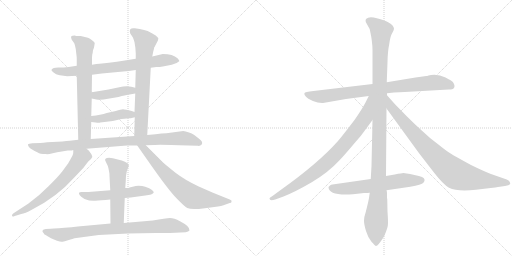
t = 0.00 s
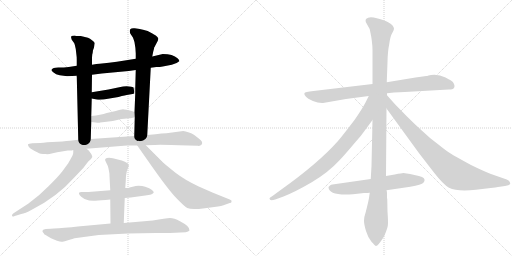
t = 2.68 s
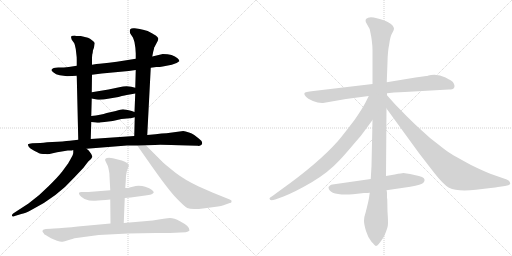
t = 5.36 s
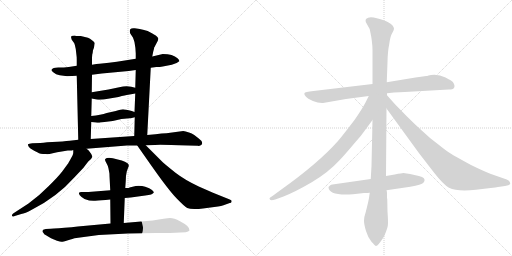
t = 8.04 s
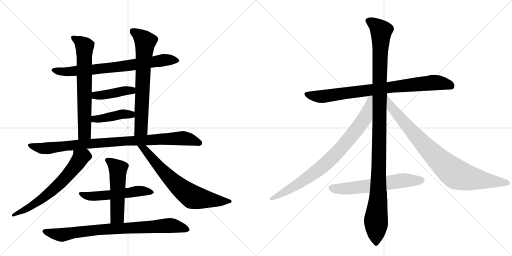
t = 10.72 s
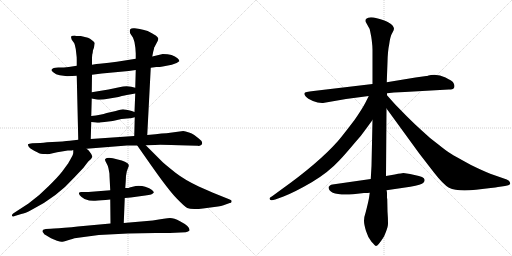
t = 13.40 s

The animated SVG that drew these frames (rendered in a browser with its animation timeline set to each time). Animation: 16 CSS @keyframes rules; one cycle of 13.40 s.

<svg version="1.1" viewBox="0 0 2048 1024" xmlns="http://www.w3.org/2000/svg">
  <g stroke="lightgray" stroke-dasharray="1,1" stroke-width="1" transform="scale(4, 4)">
    <line x1="0" y1="0" x2="256" y2="256"></line>
    <line x1="256" y1="0" x2="0" y2="256"></line>
    <line x1="128" y1="0" x2="128" y2="256"></line>
    <line x1="0" y1="128" x2="256" y2="128"></line>
    <line x1="256" y1="0" x2="512" y2="256"></line>
    <line x1="512" y1="0" x2="256" y2="256"></line>
    <line x1="384" y1="0" x2="384" y2="256"></line>
    <line x1="256" y1="128" x2="512" y2="128"></line>
  </g>
<g transform="scale(1, -1) translate(0, -850)">
   <style type="text/css">
    @keyframes keyframes0 {
      from {
       stroke: black;
       stroke-dashoffset: 753;
       stroke-width: 128;
       }
       71% {
       animation-timing-function: step-end;
       stroke: black;
       stroke-dashoffset: 0;
       stroke-width: 128;
       }
       to {
       stroke: black;
       stroke-width: 1024;
       }
       }
       #make-me-a-hanzi-animation-0 {
         animation: keyframes0 0.862793s both;
         animation-delay: 0.000000s;
         animation-timing-function: linear;
       }
    @keyframes keyframes1 {
      from {
       stroke: black;
       stroke-dashoffset: 685;
       stroke-width: 128;
       }
       69% {
       animation-timing-function: step-end;
       stroke: black;
       stroke-dashoffset: 0;
       stroke-width: 128;
       }
       to {
       stroke: black;
       stroke-width: 1024;
       }
       }
       #make-me-a-hanzi-animation-1 {
         animation: keyframes1 0.807454s both;
         animation-delay: 0.862793s;
         animation-timing-function: linear;
       }
    @keyframes keyframes2 {
      from {
       stroke: black;
       stroke-dashoffset: 704;
       stroke-width: 128;
       }
       70% {
       animation-timing-function: step-end;
       stroke: black;
       stroke-dashoffset: 0;
       stroke-width: 128;
       }
       to {
       stroke: black;
       stroke-width: 1024;
       }
       }
       #make-me-a-hanzi-animation-2 {
         animation: keyframes2 0.822917s both;
         animation-delay: 1.670247s;
         animation-timing-function: linear;
       }
    @keyframes keyframes3 {
      from {
       stroke: black;
       stroke-dashoffset: 422;
       stroke-width: 128;
       }
       58% {
       animation-timing-function: step-end;
       stroke: black;
       stroke-dashoffset: 0;
       stroke-width: 128;
       }
       to {
       stroke: black;
       stroke-width: 1024;
       }
       }
       #make-me-a-hanzi-animation-3 {
         animation: keyframes3 0.593424s both;
         animation-delay: 2.493164s;
         animation-timing-function: linear;
       }
    @keyframes keyframes4 {
      from {
       stroke: black;
       stroke-dashoffset: 421;
       stroke-width: 128;
       }
       58% {
       animation-timing-function: step-end;
       stroke: black;
       stroke-dashoffset: 0;
       stroke-width: 128;
       }
       to {
       stroke: black;
       stroke-width: 1024;
       }
       }
       #make-me-a-hanzi-animation-4 {
         animation: keyframes4 0.592611s both;
         animation-delay: 3.086589s;
         animation-timing-function: linear;
       }
    @keyframes keyframes5 {
      from {
       stroke: black;
       stroke-dashoffset: 941;
       stroke-width: 128;
       }
       75% {
       animation-timing-function: step-end;
       stroke: black;
       stroke-dashoffset: 0;
       stroke-width: 128;
       }
       to {
       stroke: black;
       stroke-width: 1024;
       }
       }
       #make-me-a-hanzi-animation-5 {
         animation: keyframes5 1.015788s both;
         animation-delay: 3.679199s;
         animation-timing-function: linear;
       }
    @keyframes keyframes6 {
      from {
       stroke: black;
       stroke-dashoffset: 649;
       stroke-width: 128;
       }
       68% {
       animation-timing-function: step-end;
       stroke: black;
       stroke-dashoffset: 0;
       stroke-width: 128;
       }
       to {
       stroke: black;
       stroke-width: 1024;
       }
       }
       #make-me-a-hanzi-animation-6 {
         animation: keyframes6 0.778158s both;
         animation-delay: 4.694987s;
         animation-timing-function: linear;
       }
    @keyframes keyframes7 {
      from {
       stroke: black;
       stroke-dashoffset: 703;
       stroke-width: 128;
       }
       70% {
       animation-timing-function: step-end;
       stroke: black;
       stroke-dashoffset: 0;
       stroke-width: 128;
       }
       to {
       stroke: black;
       stroke-width: 1024;
       }
       }
       #make-me-a-hanzi-animation-7 {
         animation: keyframes7 0.822103s both;
         animation-delay: 5.473145s;
         animation-timing-function: linear;
       }
    @keyframes keyframes8 {
      from {
       stroke: black;
       stroke-dashoffset: 544;
       stroke-width: 128;
       }
       64% {
       animation-timing-function: step-end;
       stroke: black;
       stroke-dashoffset: 0;
       stroke-width: 128;
       }
       to {
       stroke: black;
       stroke-width: 1024;
       }
       }
       #make-me-a-hanzi-animation-8 {
         animation: keyframes8 0.692708s both;
         animation-delay: 6.295247s;
         animation-timing-function: linear;
       }
    @keyframes keyframes9 {
      from {
       stroke: black;
       stroke-dashoffset: 529;
       stroke-width: 128;
       }
       63% {
       animation-timing-function: step-end;
       stroke: black;
       stroke-dashoffset: 0;
       stroke-width: 128;
       }
       to {
       stroke: black;
       stroke-width: 1024;
       }
       }
       #make-me-a-hanzi-animation-9 {
         animation: keyframes9 0.680501s both;
         animation-delay: 6.987956s;
         animation-timing-function: linear;
       }
    @keyframes keyframes10 {
      from {
       stroke: black;
       stroke-dashoffset: 833;
       stroke-width: 128;
       }
       73% {
       animation-timing-function: step-end;
       stroke: black;
       stroke-dashoffset: 0;
       stroke-width: 128;
       }
       to {
       stroke: black;
       stroke-width: 1024;
       }
       }
       #make-me-a-hanzi-animation-10 {
         animation: keyframes10 0.927897s both;
         animation-delay: 7.668457s;
         animation-timing-function: linear;
       }
    @keyframes keyframes11 {
      from {
       stroke: black;
       stroke-dashoffset: 844;
       stroke-width: 128;
       }
       73% {
       animation-timing-function: step-end;
       stroke: black;
       stroke-dashoffset: 0;
       stroke-width: 128;
       }
       to {
       stroke: black;
       stroke-width: 1024;
       }
       }
       #make-me-a-hanzi-animation-11 {
         animation: keyframes11 0.936849s both;
         animation-delay: 8.596354s;
         animation-timing-function: linear;
       }
    @keyframes keyframes12 {
      from {
       stroke: black;
       stroke-dashoffset: 1176;
       stroke-width: 128;
       }
       79% {
       animation-timing-function: step-end;
       stroke: black;
       stroke-dashoffset: 0;
       stroke-width: 128;
       }
       to {
       stroke: black;
       stroke-width: 1024;
       }
       }
       #make-me-a-hanzi-animation-12 {
         animation: keyframes12 1.207031s both;
         animation-delay: 9.533203s;
         animation-timing-function: linear;
       }
    @keyframes keyframes13 {
      from {
       stroke: black;
       stroke-dashoffset: 844;
       stroke-width: 128;
       }
       73% {
       animation-timing-function: step-end;
       stroke: black;
       stroke-dashoffset: 0;
       stroke-width: 128;
       }
       to {
       stroke: black;
       stroke-width: 1024;
       }
       }
       #make-me-a-hanzi-animation-13 {
         animation: keyframes13 0.936849s both;
         animation-delay: 10.740234s;
         animation-timing-function: linear;
       }
    @keyframes keyframes14 {
      from {
       stroke: black;
       stroke-dashoffset: 885;
       stroke-width: 128;
       }
       74% {
       animation-timing-function: step-end;
       stroke: black;
       stroke-dashoffset: 0;
       stroke-width: 128;
       }
       to {
       stroke: black;
       stroke-width: 1024;
       }
       }
       #make-me-a-hanzi-animation-14 {
         animation: keyframes14 0.970215s both;
         animation-delay: 11.677083s;
         animation-timing-function: linear;
       }
    @keyframes keyframes15 {
      from {
       stroke: black;
       stroke-dashoffset: 622;
       stroke-width: 128;
       }
       67% {
       animation-timing-function: step-end;
       stroke: black;
       stroke-dashoffset: 0;
       stroke-width: 128;
       }
       to {
       stroke: black;
       stroke-width: 1024;
       }
       }
       #make-me-a-hanzi-animation-15 {
         animation: keyframes15 0.756185s both;
         animation-delay: 12.647298s;
         animation-timing-function: linear;
       }
</style>
<path d="M 603 579 L 625 582 Q 633 581 651 584 L 687 591 Q 708 596 717 605 Q 719 608 710 617 Q 692 634 651 634 Q 647 634 609 624 L 543 615 L 499 608 Q 467 603 436 599 L 398 595 Q 388 595 368 591 L 307 587 L 275 582 Q 257 580 233 580 Q 210 580 207 572 Q 203 569 213 561 Q 223 552 239 549 L 269 545 L 307 547 L 368 551 L 407 556 L 515 566 L 543 570 L 603 579 Z" fill="lightgray"></path> 
<path d="M 368 591 L 368 610 Q 368 625 369 632 Q 371 638 372 649 Q 377 660 377 666 L 379 678 Q 377 683 368 689 Q 360 696 352 699 L 323 706 L 310 706 Q 305 706 299 708 Q 287 708 286 705 Q 282 704 287 691 L 297 677 Q 300 671 303 654 L 306 628 Q 307 623 307 610 L 307 587 L 307 547 L 313 291 C 314 261 362 264 363 294 L 365 362 L 365 386 L 367 456 L 367 481 L 368 551 L 368 591 Z" fill="lightgray"></path> 
<path d="M 589 310 L 603 579 L 609 624 L 613 644 Q 617 658 617 661 L 619 663 Q 620 666 626 677 Q 633 688 633 694 Q 634 699 623 708 Q 603 720 602 720 Q 582 732 539 737 Q 526 739 521 733 Q 517 726 521 716 L 531 701 Q 533 698 538 681 Q 543 655 543 636 L 543 615 L 543 570 L 541 499 L 541 476 L 538 402 L 539 381 L 537 306 C 536 276 587 280 589 310 Z" fill="lightgray"></path> 
<path d="M 367 456 L 386 452 Q 404 449 432 455 L 474 462 Q 503 470 513 471 L 541 476 C 571 481 570 492 541 499 L 525 503 Q 504 508 477 501 L 434 492 L 367 481 C 337 476 338 462 367 456 Z" fill="lightgray"></path> 
<path d="M 401 360 L 451 366 L 486 374 L 519 377 Q 523 377 527 378 L 539 381 C 568 388 566 392 538 402 L 527 406 Q 501 412 492 413 Q 484 413 463 406 L 427 398 Q 404 390 365 386 C 335 383 335 365 365 362 L 383 360 Q 396 358 401 360 Z" fill="lightgray"></path> 
<path d="M 733 326 L 666 317 Q 648 317 622 313 L 589 310 L 537 306 L 363 294 L 313 291 L 279 287 Q 255 284 209 282 Q 163 279 161 278 L 129 277 Q 115 276 112 273 Q 111 270 115 263 Q 124 252 151 240 Q 159 234 183 234 Q 191 232 211 237 Q 231 242 241 243 L 271 248 Q 287 247 293 250 L 346 255 L 508 268 L 549 268 L 583 269 L 619 270 Q 635 272 753 268 L 791 267 Q 800 265 806 271 Q 815 282 795 296 L 777 310 Q 767 317 756 320 Q 741 326 733 326 Z" fill="lightgray"></path> 
<path d="M 293 250 L 293 239 Q 293 232 283 215 Q 273 198 273 197 L 248 163 Q 230 140 193 104 Q 157 67 114 36 L 54 -3 Q 47 -8 48 -13 Q 49 -19 59 -14 L 85 -6 Q 100 -4 127 11 Q 227 61 299 142 L 333 178 L 353 204 L 364 214 L 369 222 Q 370 224 365 234 L 357 245 Q 356 248 346 255 C 323 274 293 280 293 250 Z" fill="lightgray"></path> 
<path d="M 549 268 L 598 198 Q 672 92 706 57 Q 740 22 749 18 Q 758 14 777 14 Q 796 14 812 16 L 872 24 Q 885 25 894 29 L 919 38 Q 926 38 926 43 Q 929 49 919 52 L 852 79 L 795 104 Q 738 131 702 159 Q 667 187 651 201 L 583 269 C 562 290 532 293 549 268 Z" fill="lightgray"></path> 
<path d="M 499 58 L 523 60 L 581 68 Q 611 71 615 80 Q 617 82 608 90 Q 599 98 581 103 Q 564 108 543 106 L 518 100 Q 518 98 501 98 L 441 89 L 354 82 L 329 82 Q 309 83 319 69 Q 324 62 338 54 Q 361 45 381 47 Q 401 48 441 52 L 499 58 Z" fill="lightgray"></path> 
<path d="M 495 -42 L 499 58 L 501 98 L 503 126 Q 503 148 507 164 L 512 178 Q 519 190 510 197 Q 501 203 487 208 L 471 212 Q 431 224 421 214 Q 418 211 425 199 Q 432 187 434 176 L 437 160 Q 438 157 438 146 L 441 89 L 441 52 L 442 -44 C 442 -74 494 -72 495 -42 Z" fill="lightgray"></path> 
<path d="M 258 -61 L 235 -63 Q 213 -63 203 -65 L 183 -66 Q 174 -68 173 -69 Q 166 -75 175 -83 Q 174 -86 184 -91 L 204 -103 L 228 -113 Q 244 -118 247 -117 Q 251 -117 272 -111 Q 294 -105 298 -103 L 395 -90 L 512 -84 Q 567 -82 623 -82 L 679 -82 L 743 -79 Q 754 -77 758 -72 Q 761 -56 720 -35 Q 696 -22 680 -22 Q 664 -22 611 -32 L 495 -42 L 442 -44 L 311 -56 Q 288 -60 258 -61 Z" fill="lightgray"></path> 
<path d="M 1795 492 Q 1812 492 1815 497 Q 1818 502 1818 506.5 Q 1818 511 1814 518.5 Q 1810 526 1782 540 Q 1754 554 1724 550 L 1714 548 Q 1708 546 1705 546 L 1662 540 L 1547 521 L 1490 514 L 1254 486 Q 1219 482 1217.5 477.5 Q 1216 473 1223 464.5 Q 1230 456 1251.5 446.5 Q 1273 437 1292 438 L 1384 454 L 1475 466 L 1548 477 L 1576 480 L 1619 482 L 1795 492 Z" fill="lightgray"></path> 
<path d="M 1547 521 L 1550 602 Q 1551 646 1557 674 Q 1561 705 1568.5 717.5 Q 1576 730 1576 735 Q 1576 740 1571 747.5 Q 1566 755 1552.5 761.5 Q 1539 768 1507.5 777 Q 1476 786 1464 774 Q 1461 770 1463 762 L 1473 744 Q 1479 735 1480 728 L 1485 703 L 1487 689 Q 1490 664 1490 652 L 1490 514 L 1490 370 L 1486 186 L 1483 134 L 1479 79 L 1476 58 Q 1472 37 1463 2 Q 1456 -18 1456 -32.5 Q 1456 -47 1464 -73.5 Q 1472 -100 1486 -117 Q 1501 -134 1504 -134 Q 1512 -134 1536 -96 Q 1550 -63 1551.5 -50.5 Q 1553 -38 1550 4 L 1549 53 L 1548 59 L 1548 78 Q 1548 83 1546 89 L 1544 146 L 1546 416 L 1548 469 L 1548 477 L 1547 521 Z" fill="lightgray"></path> 
<path d="M 1475 466 L 1462 440 Q 1448 413 1418 370 Q 1370 307 1352 286 Q 1273 197 1124 91 L 1094 69 Q 1078 59 1078 56 Q 1078 44 1101 52 L 1134 64 Q 1180 82 1247 121 Q 1313 160 1359 210 Q 1380 232 1422 282 Q 1445 307 1460 329 L 1490 370 C 1571 481 1488 493 1475 466 Z" fill="lightgray"></path> 
<path d="M 1546 416 L 1677 236 L 1735 161 Q 1774 111 1796 99 Q 1829 83 1904 91 Q 1978 99 1992 102 L 2020 106 Q 2041 109 2041 116 Q 2041 126 2027 132 L 1961 155 Q 1929 168 1884 190 Q 1820 225 1804 235 Q 1788 244 1751 274 Q 1717 299 1687 328 Q 1660 352 1627 385 L 1580 433 L 1548 469 C 1528 491 1528 440 1546 416 Z" fill="lightgray"></path> 
<path d="M 1483 134 L 1330 112 Q 1325 112 1320 108 Q 1315 104 1314 102 Q 1314 66 1412 73 L 1456 78 Q 1472 78 1479 79 L 1546 89 L 1641 103 Q 1687 112 1693.5 119 Q 1700 126 1698 132 Q 1698 143 1658 150.5 Q 1618 158 1613.5 158 Q 1609 158 1579 152 L 1544 146 L 1483 134 Z" fill="lightgray"></path> 
      <clipPath id="make-me-a-hanzi-clip-0">
      <path d="M 603 579 L 625 582 Q 633 581 651 584 L 687 591 Q 708 596 717 605 Q 719 608 710 617 Q 692 634 651 634 Q 647 634 609 624 L 543 615 L 499 608 Q 467 603 436 599 L 398 595 Q 388 595 368 591 L 307 587 L 275 582 Q 257 580 233 580 Q 210 580 207 572 Q 203 569 213 561 Q 223 552 239 549 L 269 545 L 307 547 L 368 551 L 407 556 L 515 566 L 543 570 L 603 579 Z" fill="lightgray"></path>
      </clipPath>
      <path clip-path="url(#make-me-a-hanzi-clip-0)" d="M 215 569 L 287 564 L 505 586 L 659 611 L 709 608 " fill="none" id="make-me-a-hanzi-animation-0" stroke-dasharray="625 1250" stroke-linecap="round"></path>

      <clipPath id="make-me-a-hanzi-clip-1">
      <path d="M 368 591 L 368 610 Q 368 625 369 632 Q 371 638 372 649 Q 377 660 377 666 L 379 678 Q 377 683 368 689 Q 360 696 352 699 L 323 706 L 310 706 Q 305 706 299 708 Q 287 708 286 705 Q 282 704 287 691 L 297 677 Q 300 671 303 654 L 306 628 Q 307 623 307 610 L 307 587 L 307 547 L 313 291 C 314 261 362 264 363 294 L 365 362 L 365 386 L 367 456 L 367 481 L 368 551 L 368 591 Z" fill="lightgray"></path>
      </clipPath>
      <path clip-path="url(#make-me-a-hanzi-clip-1)" d="M 294 699 L 338 665 L 338 318 L 319 299 " fill="none" id="make-me-a-hanzi-animation-1" stroke-dasharray="557 1114" stroke-linecap="round"></path>

      <clipPath id="make-me-a-hanzi-clip-2">
      <path d="M 589 310 L 603 579 L 609 624 L 613 644 Q 617 658 617 661 L 619 663 Q 620 666 626 677 Q 633 688 633 694 Q 634 699 623 708 Q 603 720 602 720 Q 582 732 539 737 Q 526 739 521 733 Q 517 726 521 716 L 531 701 Q 533 698 538 681 Q 543 655 543 636 L 543 615 L 543 570 L 541 499 L 541 476 L 538 402 L 539 381 L 537 306 C 536 276 587 280 589 310 Z" fill="lightgray"></path>
      </clipPath>
      <path clip-path="url(#make-me-a-hanzi-clip-2)" d="M 529 727 L 581 683 L 565 335 L 543 313 " fill="none" id="make-me-a-hanzi-animation-2" stroke-dasharray="576 1152" stroke-linecap="round"></path>

      <clipPath id="make-me-a-hanzi-clip-3">
      <path d="M 367 456 L 386 452 Q 404 449 432 455 L 474 462 Q 503 470 513 471 L 541 476 C 571 481 570 492 541 499 L 525 503 Q 504 508 477 501 L 434 492 L 367 481 C 337 476 338 462 367 456 Z" fill="lightgray"></path>
      </clipPath>
      <path clip-path="url(#make-me-a-hanzi-clip-3)" d="M 373 462 L 382 468 L 535 493 " fill="none" id="make-me-a-hanzi-animation-3" stroke-dasharray="294 588" stroke-linecap="round"></path>

      <clipPath id="make-me-a-hanzi-clip-4">
      <path d="M 401 360 L 451 366 L 486 374 L 519 377 Q 523 377 527 378 L 539 381 C 568 388 566 392 538 402 L 527 406 Q 501 412 492 413 Q 484 413 463 406 L 427 398 Q 404 390 365 386 C 335 383 335 365 365 362 L 383 360 Q 396 358 401 360 Z" fill="lightgray"></path>
      </clipPath>
      <path clip-path="url(#make-me-a-hanzi-clip-4)" d="M 370 368 L 379 374 L 493 394 L 531 386 " fill="none" id="make-me-a-hanzi-animation-4" stroke-dasharray="293 586" stroke-linecap="round"></path>

      <clipPath id="make-me-a-hanzi-clip-5">
      <path d="M 733 326 L 666 317 Q 648 317 622 313 L 589 310 L 537 306 L 363 294 L 313 291 L 279 287 Q 255 284 209 282 Q 163 279 161 278 L 129 277 Q 115 276 112 273 Q 111 270 115 263 Q 124 252 151 240 Q 159 234 183 234 Q 191 232 211 237 Q 231 242 241 243 L 271 248 Q 287 247 293 250 L 346 255 L 508 268 L 549 268 L 583 269 L 619 270 Q 635 272 753 268 L 791 267 Q 800 265 806 271 Q 815 282 795 296 L 777 310 Q 767 317 756 320 Q 741 326 733 326 Z" fill="lightgray"></path>
      </clipPath>
      <path clip-path="url(#make-me-a-hanzi-clip-5)" d="M 117 269 L 177 256 L 372 277 L 730 297 L 796 278 " fill="none" id="make-me-a-hanzi-animation-5" stroke-dasharray="813 1626" stroke-linecap="round"></path>

      <clipPath id="make-me-a-hanzi-clip-6">
      <path d="M 293 250 L 293 239 Q 293 232 283 215 Q 273 198 273 197 L 248 163 Q 230 140 193 104 Q 157 67 114 36 L 54 -3 Q 47 -8 48 -13 Q 49 -19 59 -14 L 85 -6 Q 100 -4 127 11 Q 227 61 299 142 L 333 178 L 353 204 L 364 214 L 369 222 Q 370 224 365 234 L 357 245 Q 356 248 346 255 C 323 274 293 280 293 250 Z" fill="lightgray"></path>
      </clipPath>
      <path clip-path="url(#make-me-a-hanzi-clip-6)" d="M 356 224 L 337 226 L 322 219 L 245 121 L 178 62 L 113 18 L 54 -10 " fill="none" id="make-me-a-hanzi-animation-6" stroke-dasharray="521 1042" stroke-linecap="round"></path>

      <clipPath id="make-me-a-hanzi-clip-7">
      <path d="M 549 268 L 598 198 Q 672 92 706 57 Q 740 22 749 18 Q 758 14 777 14 Q 796 14 812 16 L 872 24 Q 885 25 894 29 L 919 38 Q 926 38 926 43 Q 929 49 919 52 L 852 79 L 795 104 Q 738 131 702 159 Q 667 187 651 201 L 583 269 C 562 290 532 293 549 268 Z" fill="lightgray"></path>
      </clipPath>
      <path clip-path="url(#make-me-a-hanzi-clip-7)" d="M 555 263 L 578 254 L 682 134 L 759 69 L 802 56 L 919 45 " fill="none" id="make-me-a-hanzi-animation-7" stroke-dasharray="575 1150" stroke-linecap="round"></path>

      <clipPath id="make-me-a-hanzi-clip-8">
      <path d="M 499 58 L 523 60 L 581 68 Q 611 71 615 80 Q 617 82 608 90 Q 599 98 581 103 Q 564 108 543 106 L 518 100 Q 518 98 501 98 L 441 89 L 354 82 L 329 82 Q 309 83 319 69 Q 324 62 338 54 Q 361 45 381 47 Q 401 48 441 52 L 499 58 Z" fill="lightgray"></path>
      </clipPath>
      <path clip-path="url(#make-me-a-hanzi-clip-8)" d="M 324 76 L 339 68 L 386 65 L 551 86 L 608 82 " fill="none" id="make-me-a-hanzi-animation-8" stroke-dasharray="416 832" stroke-linecap="round"></path>

      <clipPath id="make-me-a-hanzi-clip-9">
      <path d="M 495 -42 L 499 58 L 501 98 L 503 126 Q 503 148 507 164 L 512 178 Q 519 190 510 197 Q 501 203 487 208 L 471 212 Q 431 224 421 214 Q 418 211 425 199 Q 432 187 434 176 L 437 160 Q 438 157 438 146 L 441 89 L 441 52 L 442 -44 C 442 -74 494 -72 495 -42 Z" fill="lightgray"></path>
      </clipPath>
      <path clip-path="url(#make-me-a-hanzi-clip-9)" d="M 429 208 L 472 171 L 469 -16 L 448 -37 " fill="none" id="make-me-a-hanzi-animation-9" stroke-dasharray="401 802" stroke-linecap="round"></path>

      <clipPath id="make-me-a-hanzi-clip-10">
      <path d="M 258 -61 L 235 -63 Q 213 -63 203 -65 L 183 -66 Q 174 -68 173 -69 Q 166 -75 175 -83 Q 174 -86 184 -91 L 204 -103 L 228 -113 Q 244 -118 247 -117 Q 251 -117 272 -111 Q 294 -105 298 -103 L 395 -90 L 512 -84 Q 567 -82 623 -82 L 679 -82 L 743 -79 Q 754 -77 758 -72 Q 761 -56 720 -35 Q 696 -22 680 -22 Q 664 -22 611 -32 L 495 -42 L 442 -44 L 311 -56 Q 288 -60 258 -61 Z" fill="lightgray"></path>
      </clipPath>
      <path clip-path="url(#make-me-a-hanzi-clip-10)" d="M 180 -75 L 246 -90 L 378 -70 L 670 -52 L 702 -54 L 751 -69 " fill="none" id="make-me-a-hanzi-animation-10" stroke-dasharray="705 1410" stroke-linecap="round"></path>

      <clipPath id="make-me-a-hanzi-clip-11">
      <path d="M 1795 492 Q 1812 492 1815 497 Q 1818 502 1818 506.5 Q 1818 511 1814 518.5 Q 1810 526 1782 540 Q 1754 554 1724 550 L 1714 548 Q 1708 546 1705 546 L 1662 540 L 1547 521 L 1490 514 L 1254 486 Q 1219 482 1217.5 477.5 Q 1216 473 1223 464.5 Q 1230 456 1251.5 446.5 Q 1273 437 1292 438 L 1384 454 L 1475 466 L 1548 477 L 1576 480 L 1619 482 L 1795 492 Z" fill="lightgray"></path>
      </clipPath>
      <path clip-path="url(#make-me-a-hanzi-clip-11)" d="M 1224 473 L 1287 464 L 1733 520 L 1779 516 L 1806 505 " fill="none" id="make-me-a-hanzi-animation-11" stroke-dasharray="716 1432" stroke-linecap="round"></path>

      <clipPath id="make-me-a-hanzi-clip-12">
      <path d="M 1547 521 L 1550 602 Q 1551 646 1557 674 Q 1561 705 1568.5 717.5 Q 1576 730 1576 735 Q 1576 740 1571 747.5 Q 1566 755 1552.5 761.5 Q 1539 768 1507.5 777 Q 1476 786 1464 774 Q 1461 770 1463 762 L 1473 744 Q 1479 735 1480 728 L 1485 703 L 1487 689 Q 1490 664 1490 652 L 1490 514 L 1490 370 L 1486 186 L 1483 134 L 1479 79 L 1476 58 Q 1472 37 1463 2 Q 1456 -18 1456 -32.5 Q 1456 -47 1464 -73.5 Q 1472 -100 1486 -117 Q 1501 -134 1504 -134 Q 1512 -134 1536 -96 Q 1550 -63 1551.5 -50.5 Q 1553 -38 1550 4 L 1549 53 L 1548 59 L 1548 78 Q 1548 83 1546 89 L 1544 146 L 1546 416 L 1548 469 L 1548 477 L 1547 521 Z" fill="lightgray"></path>
      </clipPath>
      <path clip-path="url(#make-me-a-hanzi-clip-12)" d="M 1475 767 L 1494 757 L 1525 726 L 1513 64 L 1504 -26 L 1504 -128 " fill="none" id="make-me-a-hanzi-animation-12" stroke-dasharray="1048 2096" stroke-linecap="round"></path>

      <clipPath id="make-me-a-hanzi-clip-13">
      <path d="M 1475 466 L 1462 440 Q 1448 413 1418 370 Q 1370 307 1352 286 Q 1273 197 1124 91 L 1094 69 Q 1078 59 1078 56 Q 1078 44 1101 52 L 1134 64 Q 1180 82 1247 121 Q 1313 160 1359 210 Q 1380 232 1422 282 Q 1445 307 1460 329 L 1490 370 C 1571 481 1488 493 1475 466 Z" fill="lightgray"></path>
      </clipPath>
      <path clip-path="url(#make-me-a-hanzi-clip-13)" d="M 1483 461 L 1461 380 L 1382 277 L 1331 222 L 1227 136 L 1084 55 " fill="none" id="make-me-a-hanzi-animation-13" stroke-dasharray="716 1432" stroke-linecap="round"></path>

      <clipPath id="make-me-a-hanzi-clip-14">
      <path d="M 1546 416 L 1677 236 L 1735 161 Q 1774 111 1796 99 Q 1829 83 1904 91 Q 1978 99 1992 102 L 2020 106 Q 2041 109 2041 116 Q 2041 126 2027 132 L 1961 155 Q 1929 168 1884 190 Q 1820 225 1804 235 Q 1788 244 1751 274 Q 1717 299 1687 328 Q 1660 352 1627 385 L 1580 433 L 1548 469 C 1528 491 1528 440 1546 416 Z" fill="lightgray"></path>
      </clipPath>
      <path clip-path="url(#make-me-a-hanzi-clip-14)" d="M 1550 462 L 1565 420 L 1648 323 L 1769 197 L 1816 159 L 1871 139 L 2033 118 " fill="none" id="make-me-a-hanzi-animation-14" stroke-dasharray="757 1514" stroke-linecap="round"></path>

      <clipPath id="make-me-a-hanzi-clip-15">
      <path d="M 1483 134 L 1330 112 Q 1325 112 1320 108 Q 1315 104 1314 102 Q 1314 66 1412 73 L 1456 78 Q 1472 78 1479 79 L 1546 89 L 1641 103 Q 1687 112 1693.5 119 Q 1700 126 1698 132 Q 1698 143 1658 150.5 Q 1618 158 1613.5 158 Q 1609 158 1579 152 L 1544 146 L 1483 134 Z" fill="lightgray"></path>
      </clipPath>
      <path clip-path="url(#make-me-a-hanzi-clip-15)" d="M 1323 99 L 1398 95 L 1607 128 L 1686 129 " fill="none" id="make-me-a-hanzi-animation-15" stroke-dasharray="494 988" stroke-linecap="round"></path>

</g>
</svg>
